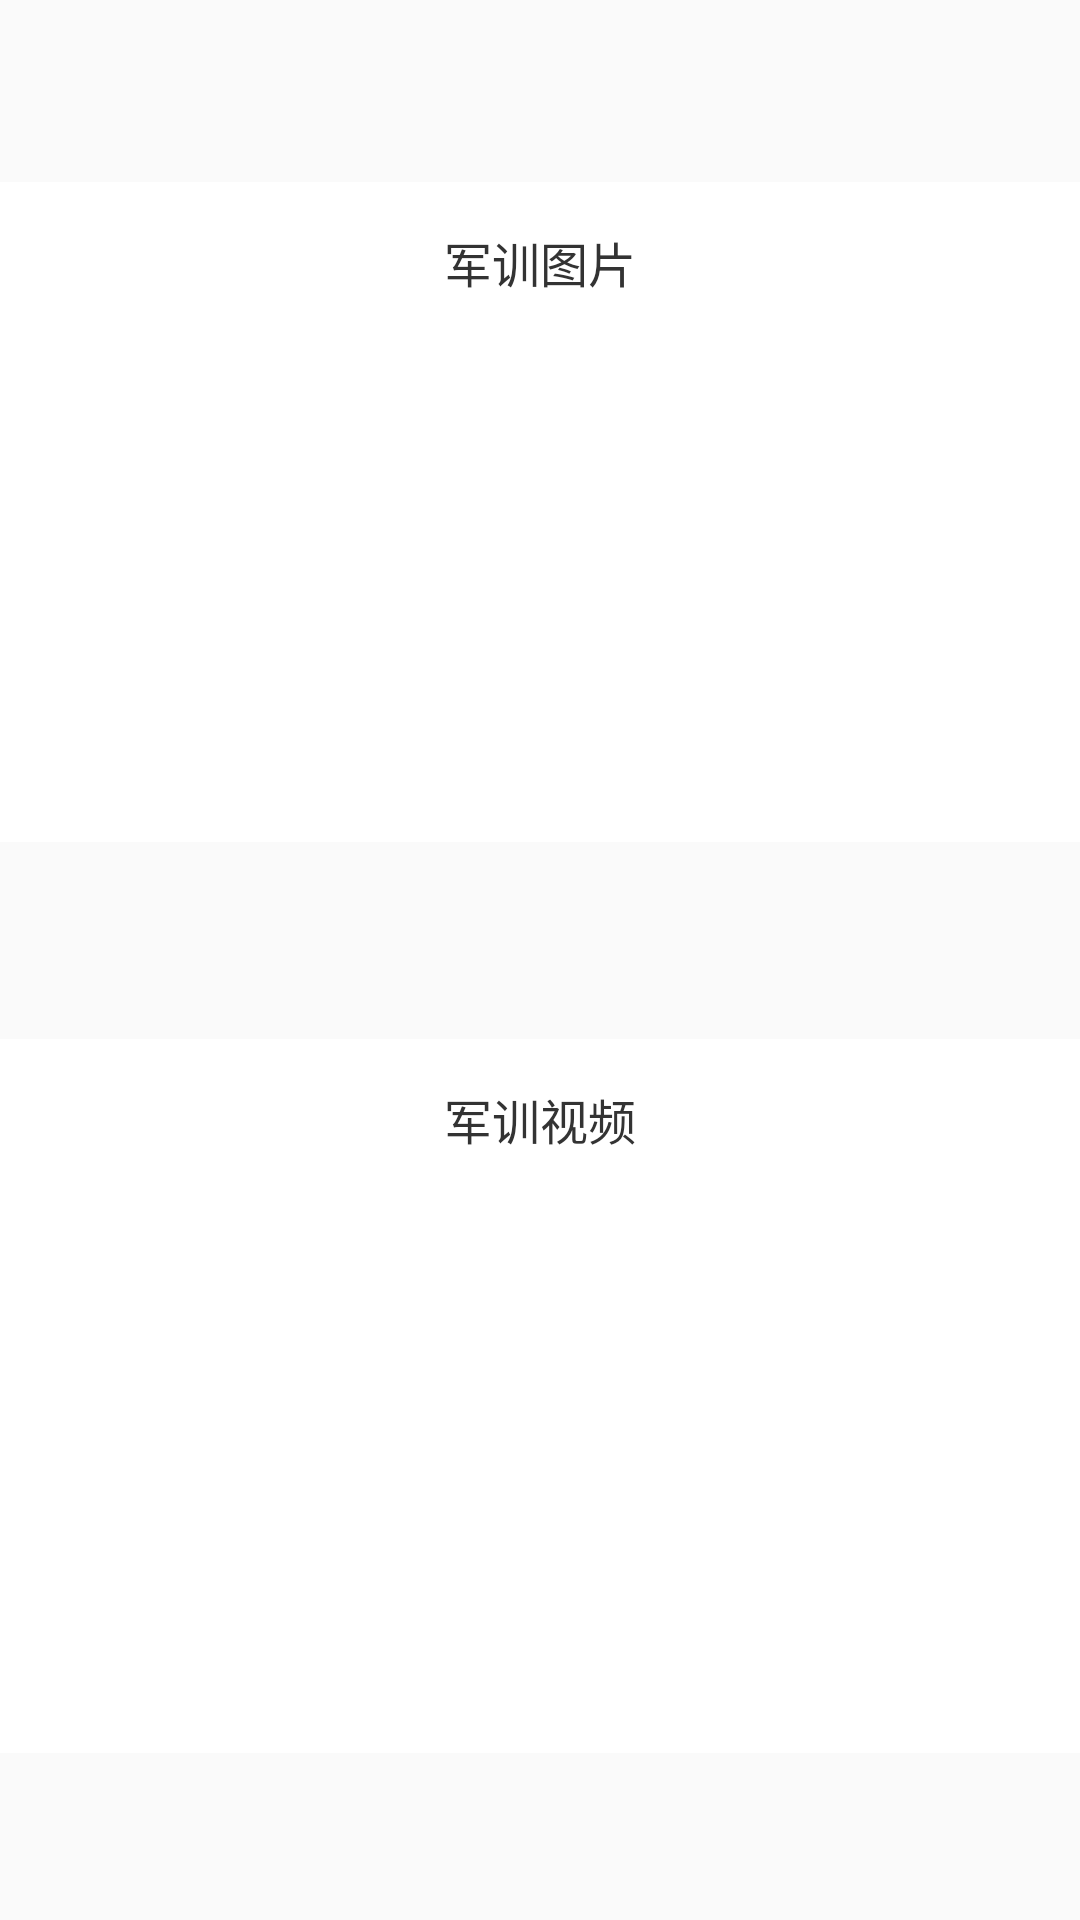

Android layout source for this screen:
<!-- AndroidManifest.xml: application theme Theme.AppCompat.Light.NoActionBar -->
<!-- res/layout/freshman_train_fragment_media.xml -->
<?xml version="1.0" encoding="utf-8"?>
<android.support.constraint.ConstraintLayout xmlns:android="http://schemas.android.com/apk/res/android"
    xmlns:app="http://schemas.android.com/apk/res-auto"
    xmlns:tools="http://schemas.android.com/tools"
    android:layout_width="match_parent"

    android:layout_height="match_parent"
    tools:background="@color/train_page_bg">

    <RelativeLayout
        android:id="@+id/train_image_viewpager_frame"
        android:layout_width="match_parent"
        android:layout_height="220dp"
        android:layout_marginBottom="10dp"
        android:layout_marginTop="5dp"
        android:background="@color/cardview_light_background"
        app:layout_constraintBottom_toTopOf="@+id/train_video_viewpager_frame"
        app:layout_constraintEnd_toEndOf="parent"
        app:layout_constraintStart_toStartOf="parent"
        app:layout_constraintTop_toTopOf="parent">

        <TextView
            android:id="@+id/train_image_text"
            android:layout_width="wrap_content"
            android:layout_height="wrap_content"
            android:layout_alignParentTop="true"
            android:layout_centerHorizontal="true"
            android:layout_marginBottom="15dp"
            android:layout_marginTop="15dp"
            android:text="@string/train_string_image"
            android:textAppearance="@style/TextAppearance.AppCompat"
            android:textColor="@color/freshman_essential_color_introduce"
            android:textSize="16sp"
            tools:text="@string/train_string_image" />

        <android.support.v4.view.ViewPager
            android:id="@+id/train_image_pager"
            android:layout_width="match_parent"
            android:layout_height="wrap_content"
            android:layout_alignParentBottom="true"
            android:layout_below="@id/train_image_text"
            android:layout_centerHorizontal="true"
            android:layout_marginBottom="20dp"
            android:layout_marginTop="15dp"
            tools:background="@color/essential_del_text" />
    </RelativeLayout>

    <RelativeLayout
        android:id="@+id/train_video_viewpager_frame"
        android:layout_width="0dp"
        android:layout_height="238dp"
        android:background="@color/cardview_light_background"
        android:orientation="vertical"
        app:layout_constraintBottom_toBottomOf="parent"
        app:layout_constraintEnd_toEndOf="parent"
        app:layout_constraintStart_toStartOf="parent"
        app:layout_constraintTop_toBottomOf="@+id/train_image_viewpager_frame">

        <TextView
            android:id="@+id/train_video_text"
            android:layout_width="wrap_content"
            android:layout_height="wrap_content"
            android:layout_alignParentTop="true"
            android:layout_centerHorizontal="true"
            android:layout_marginTop="15dp"
            android:text="@string/train_string_video"
            android:textAppearance="@style/TextAppearance.AppCompat"
            android:textColor="@color/freshman_essential_color_introduce"
            android:textSize="16sp"
            tools:text="@string/train_string_video" />

        <android.support.v7.widget.RecyclerView
            android:id="@+id/train_video_pager"
            android:layout_width="match_parent"
            android:layout_height="224dp"
            android:layout_alignParentBottom="true"

            android:layout_below="@id/train_video_text"
            android:layout_marginBottom="23dp"
            android:layout_marginTop="0dp"
            android:scrollbars="horizontal"
            tools:listitem="@layout/freshman_train_media_video_item" />
    </RelativeLayout>

</android.support.constraint.ConstraintLayout>
<!-- res/layout/freshman_train_media_video_item.xml (included above) -->
<?xml version="1.0" encoding="utf-8"?>
<android.support.constraint.ConstraintLayout xmlns:android="http://schemas.android.com/apk/res/android"
    xmlns:app="http://schemas.android.com/apk/res-auto"
    xmlns:tools="http://schemas.android.com/tools"
    android:layout_width="wrap_content"
    android:layout_height="wrap_content">

    <com.mredrock.cyxbs.freshman.widget.JCardView
        android:id="@+id/train_video_image_card"
        android:layout_width="wrap_content"
        android:layout_height="wrap_content"
        android:layout_marginLeft="20dp"
        android:layout_marginStart="20dp"
        android:layout_marginTop="19dp"
        app:layout_constraintBottom_toTopOf="@+id/train_video_text"
        app:layout_constraintEnd_toEndOf="parent"
        app:layout_constraintStart_toStartOf="parent"
        app:layout_constraintTop_toTopOf="parent"
        app:radius="5dp">

        <ImageView
            android:id="@+id/train_video_image"
            android:layout_width="158dp"
            android:layout_height="111dp"
            android:layout_margin="0dp"
            android:layout_marginBottom="0dp"
            android:layout_marginLeft="0dp"
            android:layout_marginRight="0dp"
            android:layout_marginTop="0dp"
            android:scaleType="fitCenter"
            android:src="@drawable/train_test"
            app:layout_constraintBottom_toTopOf="@+id/train_video_text"
            app:layout_constraintEnd_toEndOf="parent"
            app:layout_constraintHorizontal_bias="0.6"
            app:layout_constraintStart_toStartOf="parent"
            app:layout_constraintTop_toTopOf="parent"
            tools:ignore="ContentDescription" />
    </com.mredrock.cyxbs.freshman.widget.JCardView>


    <TextView
        android:id="@+id/train_video_text"
        android:layout_width="wrap_content"
        android:layout_height="wrap_content"
        android:layout_marginBottom="18dp"
        android:layout_marginTop="8dp"
        app:layout_constraintBottom_toBottomOf="parent"
        app:layout_constraintEnd_toEndOf="parent"
        app:layout_constraintHorizontal_bias="0.5"
        app:layout_constraintStart_toStartOf="parent"
        app:layout_constraintTop_toBottomOf="@+id/train_video_image_card"
        tools:text="@string/train_string_video" />
</android.support.constraint.ConstraintLayout>
<!-- resources referenced by this layout -->
<resources>
  <color name="essential_del_text">#999999</color>
  <color name="freshman_essential_color_introduce">#333333</color>
  <color name="train_page_bg">#f3f3f3f3</color>
  <!-- drawable train_test: jpg bitmap (drawable, 10330 bytes) -->
  <string name="train_string_image">军训图片</string>
  <string name="train_string_video">军训视频</string>
</resources>
